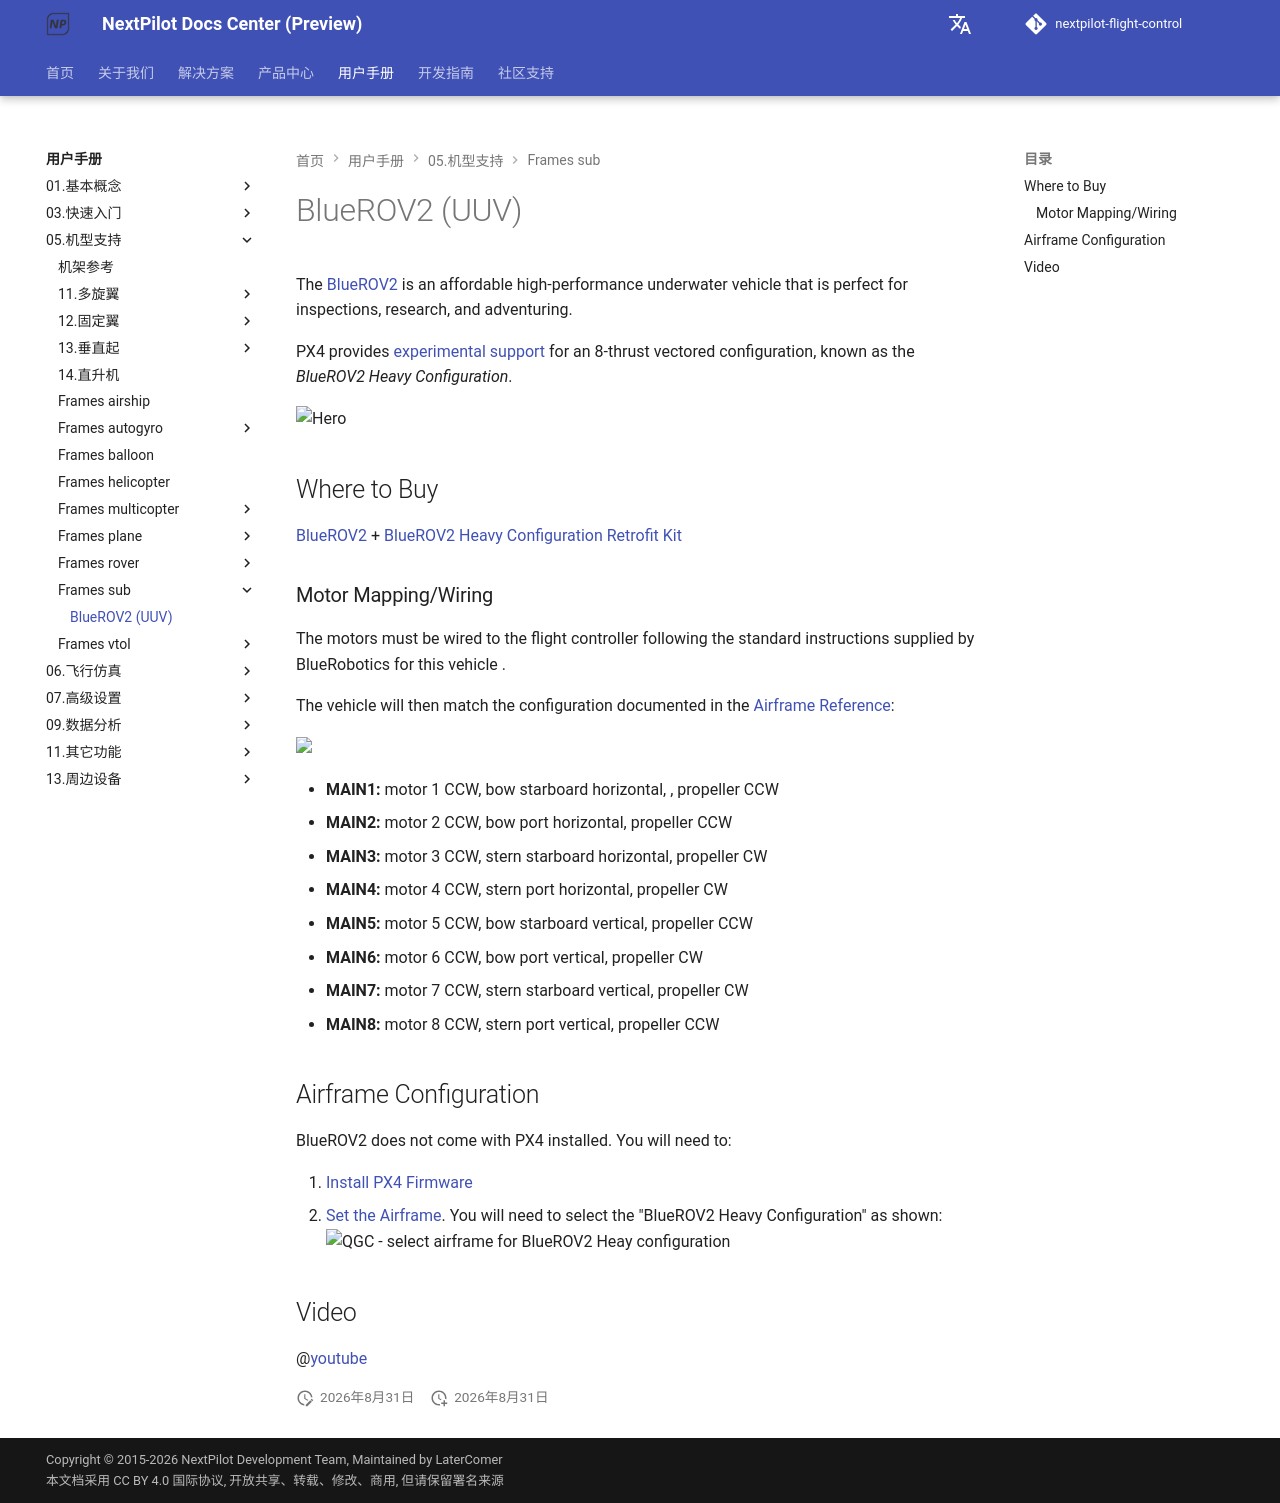

repository: nextpilot/nextpilot-flight-control · page: manual/05.机型支持/frames_sub/bluerov2.html · generator: mkdocs

# BlueROV2 (UUV)

<Badge type="tip" text="PX4 v1.12" />

The [BlueROV2](https://bluerobotics.com/store/rov/bluerov2-upgrade-kits/brov2-heavy-retrofit-r1-rp/BlueROV2) is an affordable high-performance underwater vehicle that is perfect for inspections, research, and adventuring.

PX4 provides [experimental support](index.md) for an 8-thrust vectored configuration, known as the _BlueROV2 Heavy Configuration_.

![Hero](../../assets/airframes/sub/bluerov/bluerov_hero.jpg)

## Where to Buy

[BlueROV2](https://bluerobotics.com/store/rov/bluerov2/) + [BlueROV2 Heavy Configuration Retrofit Kit](https://bluerobotics.com/store/rov/bluerov2-upgrade-kits/brov2-heavy-retrofit-r1-rp/)

### Motor Mapping/Wiring

The motors must be wired to the flight controller following the standard instructions supplied by BlueRobotics for this vehicle .

The vehicle will then match the configuration documented in the [Airframe Reference](../09.机型调参/01.airframe_reference.md#vectored-6-dof-uuv):

<img src="../../assets/airframes/types/Vectored6DofUUV.svg" width="29%" style="max-height: 180px;"/>

- **MAIN1:** motor 1 CCW, bow starboard horizontal, , propeller CCW
- **MAIN2:** motor 2 CCW, bow port horizontal, propeller CCW
- **MAIN3:** motor 3 CCW, stern starboard horizontal, propeller CW
- **MAIN4:** motor 4 CCW, stern port horizontal, propeller CW
- **MAIN5:** motor 5 CCW, bow starboard vertical, propeller CCW
- **MAIN6:** motor 6 CCW, bow port vertical, propeller CW
- **MAIN7:** motor 7 CCW, stern starboard vertical, propeller CW
- **MAIN8:** motor 8 CCW, stern port vertical, propeller CCW

## Airframe Configuration

BlueROV2 does not come with PX4 installed.
You will need to:

1. [Install PX4 Firmware](../07.标准配置/01.upload-firmware.md#installing-px4-main-beta-or-custom-firmware)
1. [Set the Airframe](../07.标准配置/02.select-airframe.md).
   You will need to select the "BlueROV2 Heavy Configuration" as shown:
   ![QGC - select airframe for BlueROV2 Heay configuration](../../assets/airframes/sub/bluerov/qgc_airframe.jpg)

<!-- what other tuning/testing/ etc? -->

## Video

@[youtube](https://www.youtube.com/watch?v=1sUaURmlmT8)

<!-- @DanielDuecker on github is good person to ask about this frame -->
